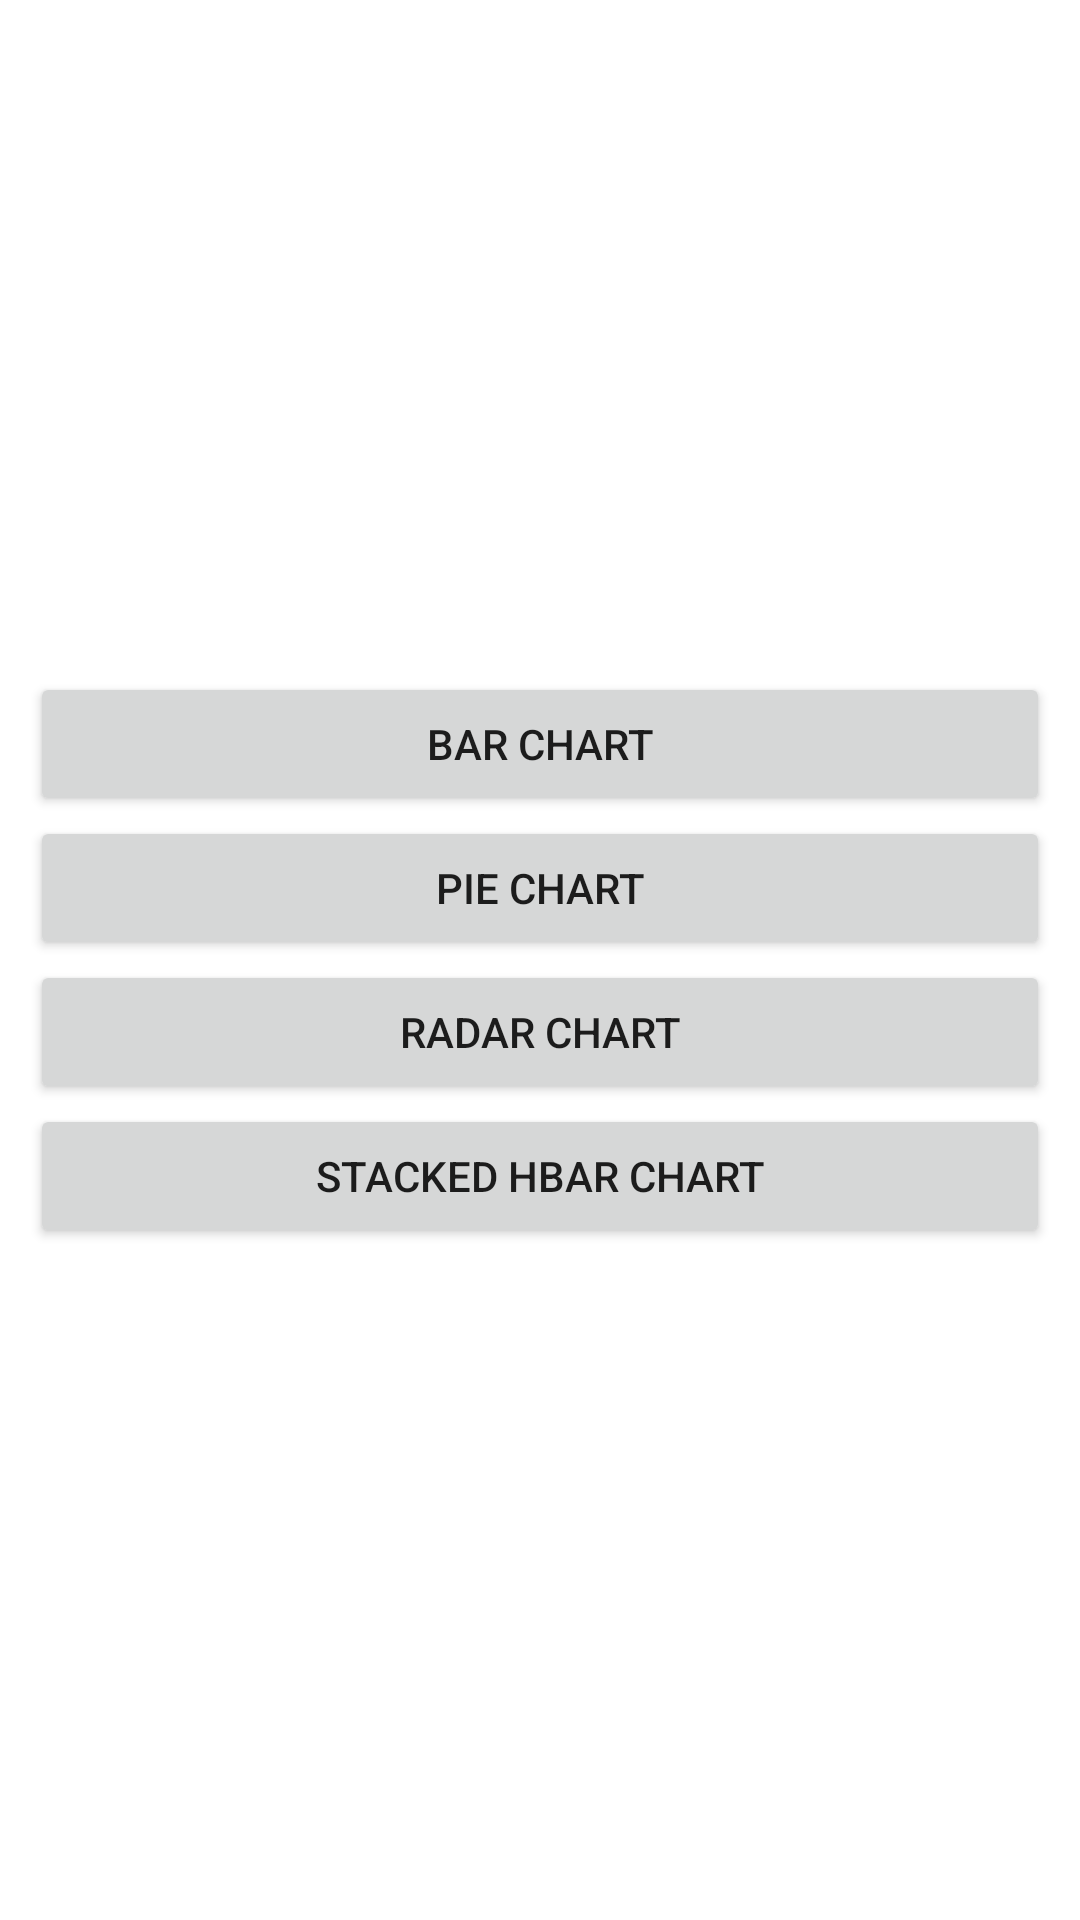

Write the Android layout XML for this screen, with the resource values it uses.
<!-- AndroidManifest.xml: application theme Theme.MyMPGraph -->
<!-- res/layout/activity_main.xml -->
<?xml version="1.0" encoding="utf-8"?>
<LinearLayout xmlns:android="http://schemas.android.com/apk/res/android"
    xmlns:tools="http://schemas.android.com/tools"
    android:layout_width="match_parent"
    android:layout_height="match_parent"
    android:gravity="center"
    android:orientation="vertical"
    android:padding="10dp"
    tools:context=".MainActivity">

    <Button
        android:id = "@+id/buttonBarChart"
        android:layout_width= "match_parent"
        android:layout_height="wrap_content"
        android:text="@string/bar_chart"/>

    <Button
        android:id = "@+id/buttonPieChart"
        android:layout_width= "match_parent"
        android:layout_height="wrap_content"
        android:text="@string/pie_chart"/>

    <Button
        android:id = "@+id/buttonRadarChart"
        android:layout_width= "match_parent"
        android:layout_height="wrap_content"
        android:text="@string/radar_chart"/>

    <Button
        android:id = "@+id/buttonStackHBarChart"
        android:layout_width= "match_parent"
        android:layout_height="wrap_content"
        android:text="@string/stacked_horizontalBar_chat"/>

</LinearLayout>
<!-- resources referenced by this layout -->
<resources>
  <string name="bar_chart">BAR CHART</string>
  <string name="pie_chart">PIE CHART</string>
  <string name="radar_chart">RADAR CHART</string>
  <string name="stacked_horizontalBar_chat">STACKED HBAR CHART</string>
  <style name="Theme.MyMPGraph" parent="Theme.MaterialComponents.DayNight.DarkActionBar">
          
          <item name="colorPrimary">@color/purple_500</item>
          <item name="colorPrimaryVariant">@color/purple_700</item>
          <item name="colorOnPrimary">@color/white</item>
          
          <item name="colorSecondary">@color/teal_200</item>
          <item name="colorSecondaryVariant">@color/teal_700</item>
          <item name="colorOnSecondary">@color/black</item>
          
          <item name="android:statusBarColor">?attr/colorPrimaryVariant</item>
          
      </style>
  <color name="purple_500">#FF6200EE</color>
  <color name="purple_700">#FF3700B3</color>
  <color name="white">#FFFFFFFF</color>
  <color name="teal_200">#FF03DAC5</color>
  <color name="teal_700">#FF018786</color>
  <color name="black">#FF000000</color>
</resources>
